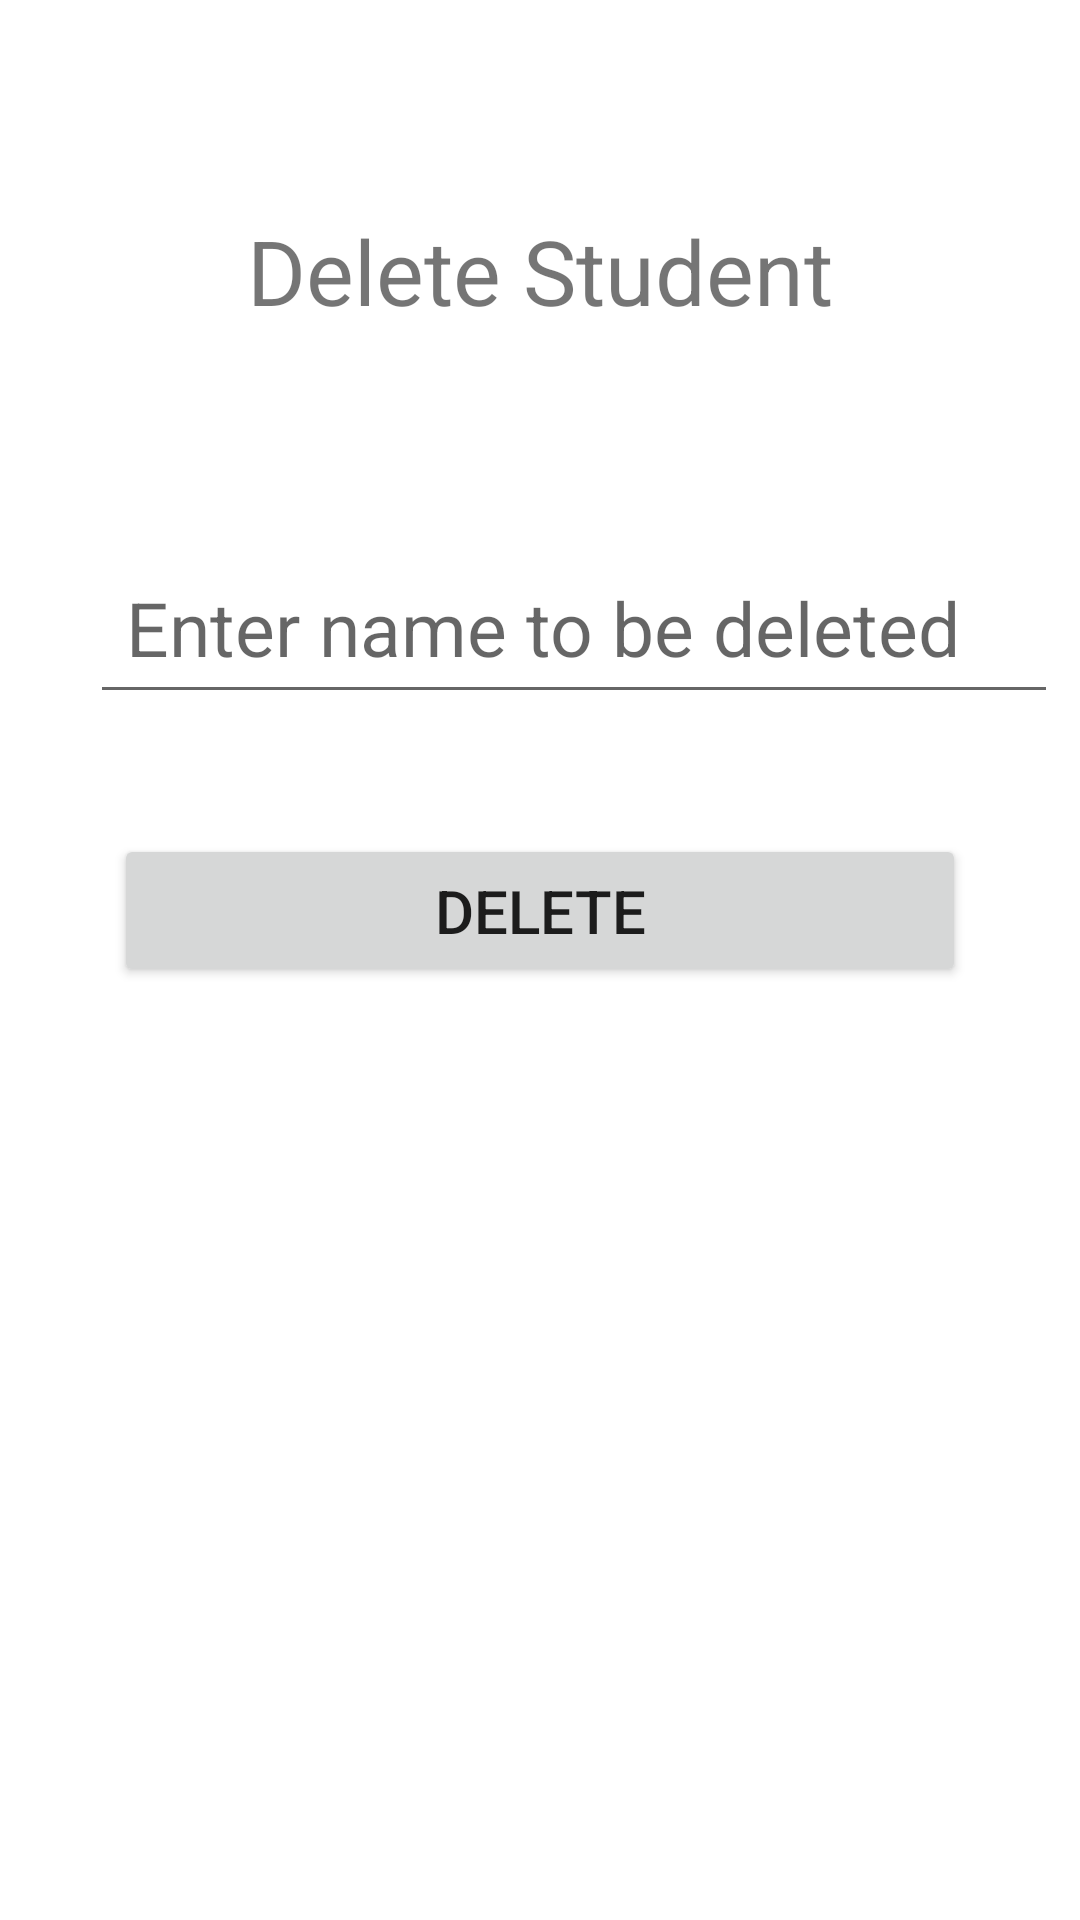

Android layout source for this screen:
<!-- AndroidManifest.xml: application theme Theme.SimpleStudentDataBase -->
<!-- res/layout/activity_delete.xml -->
<?xml version="1.0" encoding="utf-8"?>
<LinearLayout xmlns:android="http://schemas.android.com/apk/res/android"
    xmlns:app="http://schemas.android.com/apk/res-auto"
    xmlns:tools="http://schemas.android.com/tools"
    android:layout_width="match_parent"
    android:layout_height="match_parent"
    android:orientation="vertical"
    android:layout_gravity="center"
    tools:context=".DeleteActivity">

    <TextView
        android:layout_width="wrap_content"
        android:layout_height="wrap_content"
        android:padding="20dp"
        android:layout_marginTop="50dp"
        android:layout_gravity="center"
        android:text="Delete Student"
        android:textSize="30dp" />

    <EditText
        android:id="@+id/delete_name"
        android:layout_width="wrap_content"
        android:layout_height="wrap_content"
        android:ems="11"
        android:padding="12dp"
        android:layout_marginTop="50dp"
        android:layout_marginLeft="30dp"
        android:hint="Enter name to be deleted"
        android:textSize="25dp" />

    <Button
        android:id="@+id/delete"
        android:layout_width="wrap_content"
        android:layout_height="wrap_content"
        android:ems="12"
        android:padding="12dp"
        android:layout_marginTop="40dp"
        android:layout_gravity="center"
        android:text="Delete"
        android:textSize="20dp" />

</LinearLayout>
<!-- resources referenced by this layout -->
<resources>
  <style name="Theme.SimpleStudentDataBase" parent="Theme.MaterialComponents.DayNight.DarkActionBar">
          
          <item name="colorPrimary">@color/purple_500</item>
          <item name="colorPrimaryVariant">@color/purple_700</item>
          <item name="colorOnPrimary">@color/white</item>
          
          <item name="colorSecondary">@color/teal_200</item>
          <item name="colorSecondaryVariant">@color/teal_700</item>
          <item name="colorOnSecondary">@color/black</item>
          
          <item name="android:statusBarColor" tools:targetApi="l">?attr/colorPrimaryVariant</item>
          
      </style>
  <!-- not gathered from this repository: default colours our renderer supplied (Android Studio template values) -->
  <color name="purple_500">#FF6200EE</color>
  <color name="purple_700">#FF3700B3</color>
  <color name="teal_200">#FF03DAC5</color>
  <color name="teal_700">#FF018786</color>
  <color name="black">#FF000000</color>
  <color name="white">#FFFFFFFF</color>
</resources>
